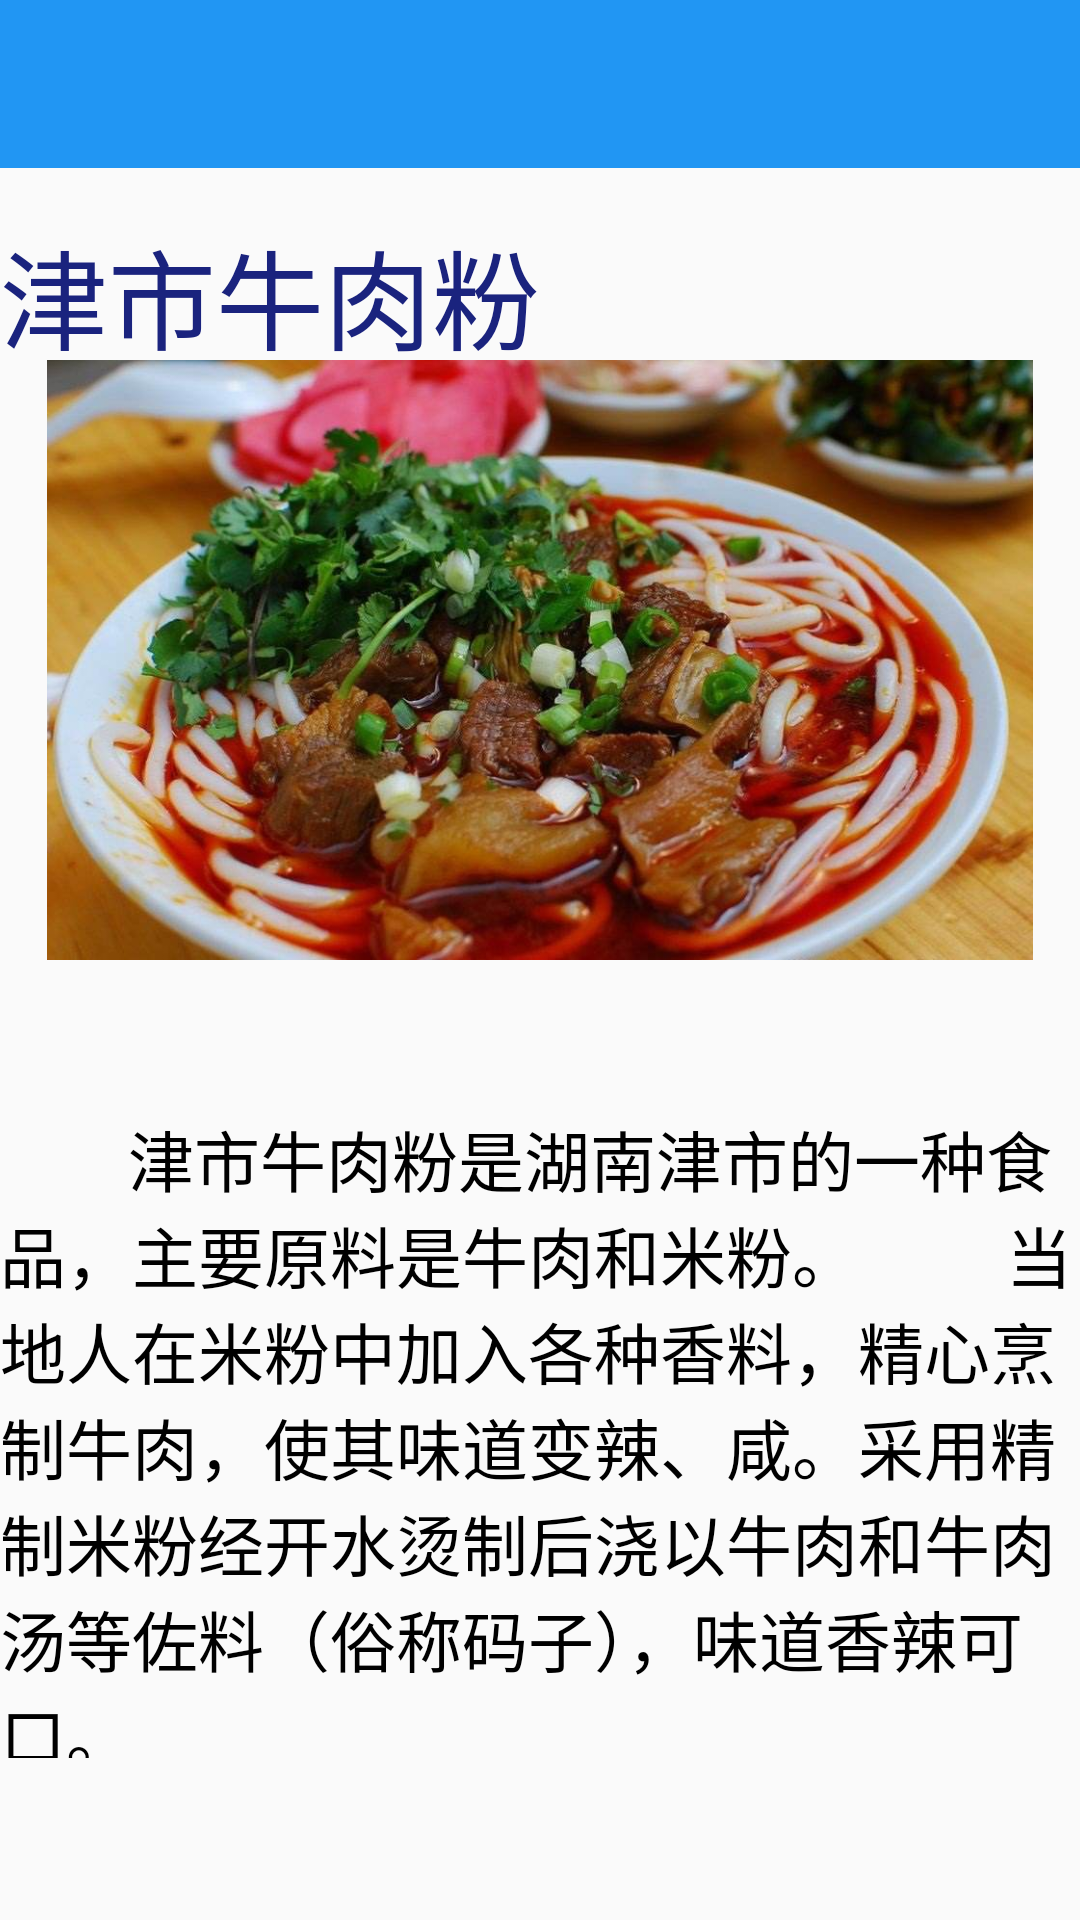

Layout XML and referenced resources for this Android screen:
<!-- AndroidManifest.xml: activity theme AppTheme.NoActionBar -->
<!-- res/layout/activity_main3.xml -->
<?xml version="1.0" encoding="utf-8"?>
<LinearLayout xmlns:android="http://schemas.android.com/apk/res/android"
    xmlns:app="http://schemas.android.com/apk/res-auto"
    xmlns:tools="http://schemas.android.com/tools"
    android:layout_width="match_parent"
    android:layout_height="match_parent"
    android:orientation="vertical"
    tools:context="cn.studyjams.s2.sj0217.hunansnack.Main3Activity">

    <android.support.design.widget.AppBarLayout
        android:layout_width="match_parent"
        android:layout_height="wrap_content"
        android:theme="@style/AppTheme.AppBarOverlay">

        <android.support.v7.widget.Toolbar
            android:id="@+id/toolbar"
            android:layout_width="match_parent"
            android:layout_height="?attr/actionBarSize"
            android:background="?attr/colorPrimary"
            app:popupTheme="@style/AppTheme.PopupOverlay" />

    </android.support.design.widget.AppBarLayout>

    <TextView
        android:layout_width="match_parent"
        android:layout_height="64dp"
        android:paddingTop="16dp"
        android:textSize="36dp"
        android:textColor="#1A237E"
        android:text="津市牛肉粉"/>

    <ImageView
        android:id="@+id/imageView2"
        android:layout_width="match_parent"
        android:layout_height="200dp"
        android:layout_marginBottom="10dp"
        android:src="@drawable/jsnrf" />

    <TextView
        android:layout_width="match_parent"
        android:layout_height="256dp"
        android:paddingTop="40dp"
        android:textSize="22dp"
        android:textColor="#000000"
        android:text="        津市牛肉粉是湖南津市的一种食品，主要原料是牛肉和米粉。
　　当地人在米粉中加入各种香料，精心烹制牛肉，使其味道变辣、咸。采用精制米粉经开水烫制后浇以牛肉和牛肉汤等佐料（俗称码子），味道香辣可口。"/>

</LinearLayout>
<!-- resources referenced by this layout -->
<resources>
  <!-- drawable jsnrf: jpg bitmap (drawable, 82570 bytes) -->
  <style name="AppTheme.AppBarOverlay" parent="ThemeOverlay.AppCompat.Dark.ActionBar" />
  <style name="AppTheme.PopupOverlay" parent="ThemeOverlay.AppCompat.Light" />
  <style name="AppTheme.NoActionBar">
          <item name="windowActionBar">false</item>
          <item name="windowNoTitle">true</item>
      </style>
</resources>
